Dataset: image (GitHub, Soedirman-Machine-Learning/rice-varieties-classification). Classes: basmathi, Cilamaya rice, Ketan glutinous rice, Pandanwangi rice.

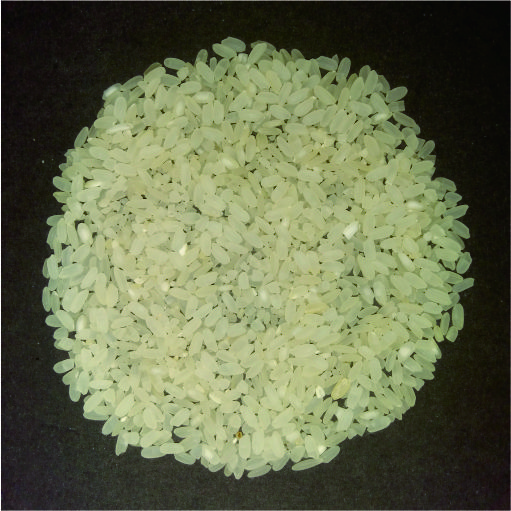
Label: Pandanwangi rice

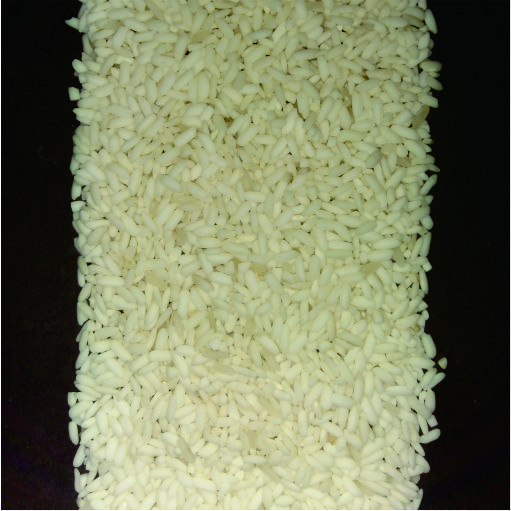
Label: Ketan glutinous rice

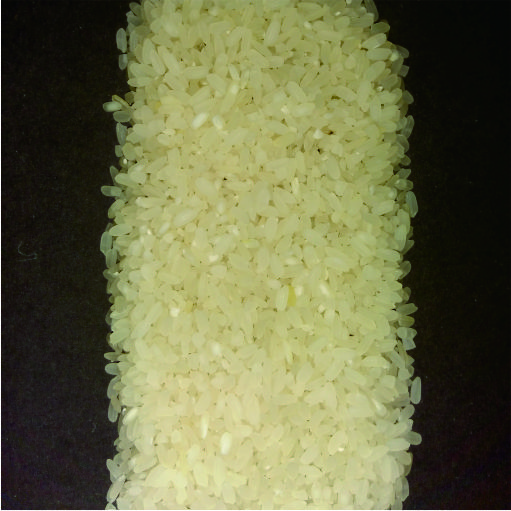
Label: Pandanwangi rice

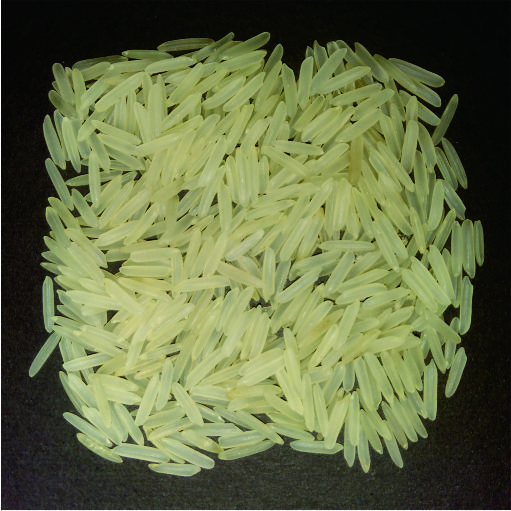
Label: basmathi

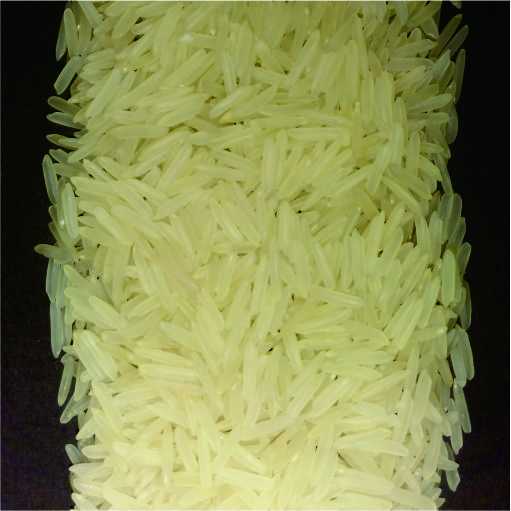
Label: basmathi

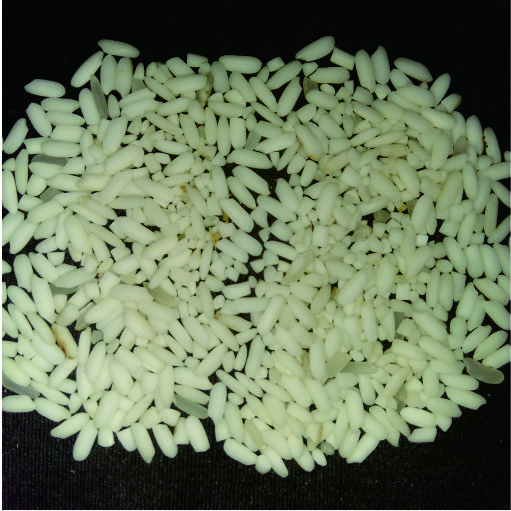
Label: Ketan glutinous rice
